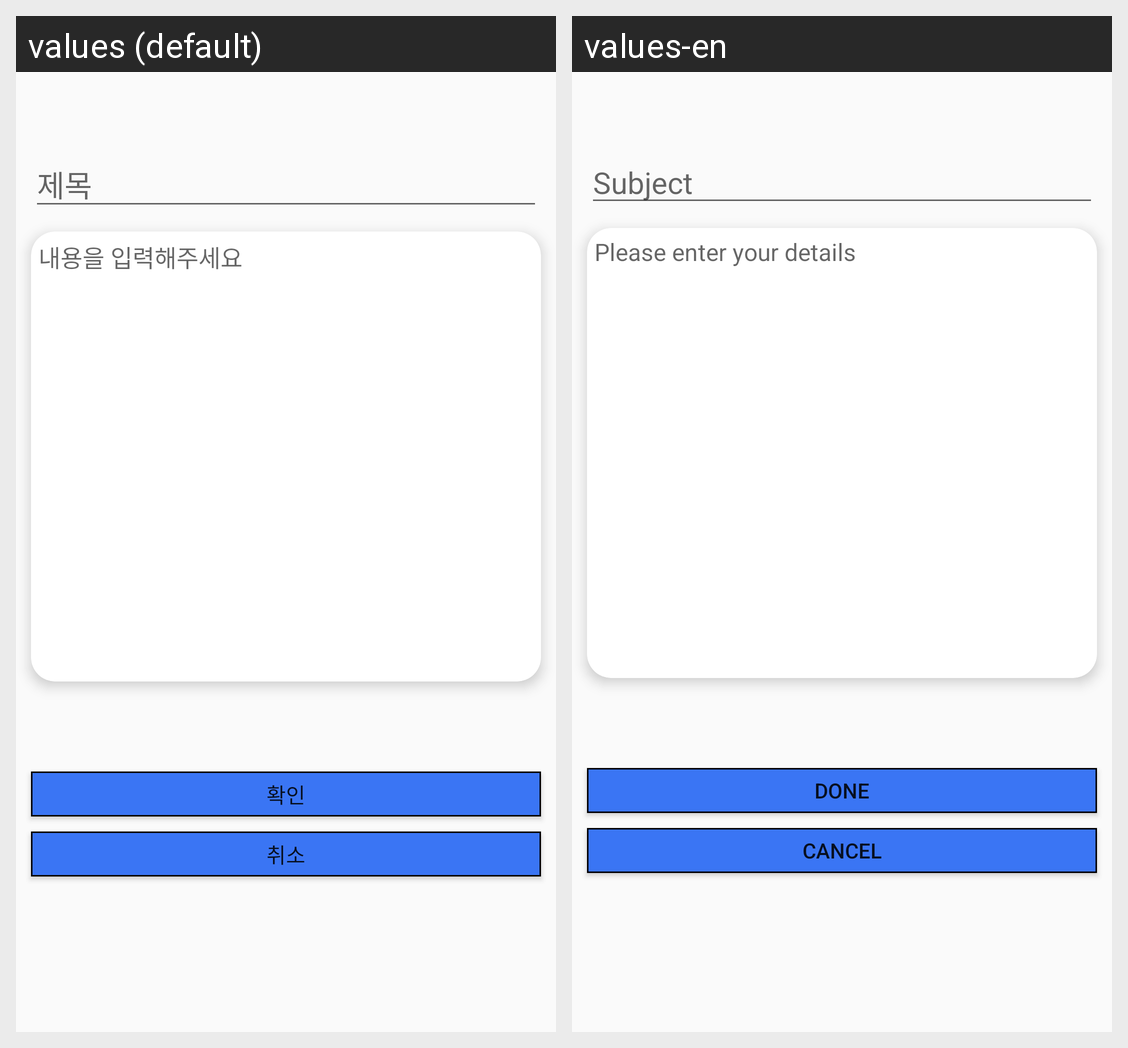

Locale-by-locale string values for the Android screen shown in this grid:
Android screen res/layout/activity_write_page.xml rendered under 2 locales, left to right: values (default), values-en. Device: Nexus 5 (rendered at 1080×1920; each locale shown at half size, 540×960, under a caption strip naming it); theme Theme.NotLame.
Strings drawn on this screen, with the default value and each locale's value (text and hints the layout hard-codes, and strings that could not be matched under every locale, appear in the picture but are not listed):

subject
  values: 제목
  values-en: Subject

inputContents
  values: 내용을 입력해주세요
  values-en: Please enter your details

button_done
  values: 확인
  values-en: Done

cancel
  values: 취소
  values-en: Cancel
